Run: headless pygame with SDL's dummy video driver; simulated clock (each Clock.tick advances the game by its frame time, no real sleeping); random seed 0; keys injected as events and as key.get_pressed() state; mouse plan: one left click at the window centre at the start of phase 2, then a move to the lower-right quarter at the start of phase 3.
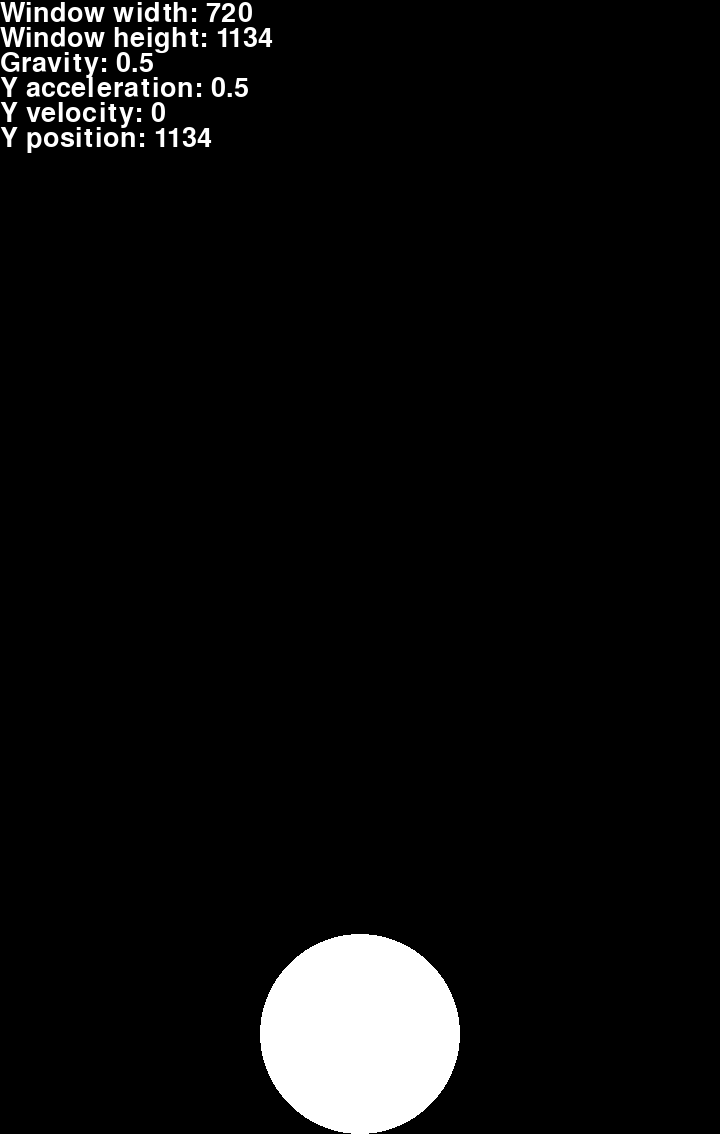
Frame 1 of 4 · flips 1–60 · no input
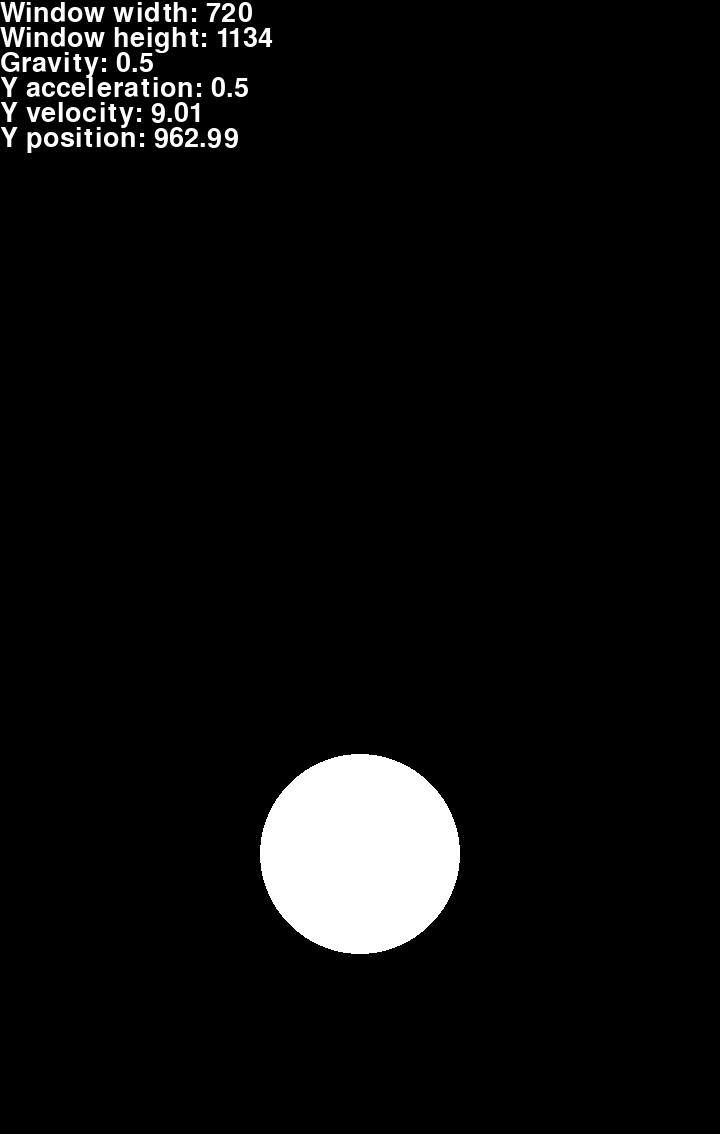
Frame 2 of 4 · flips 61–180 · clicked the window centre · tapped SPACE, RETURN · held RIGHT (→), D
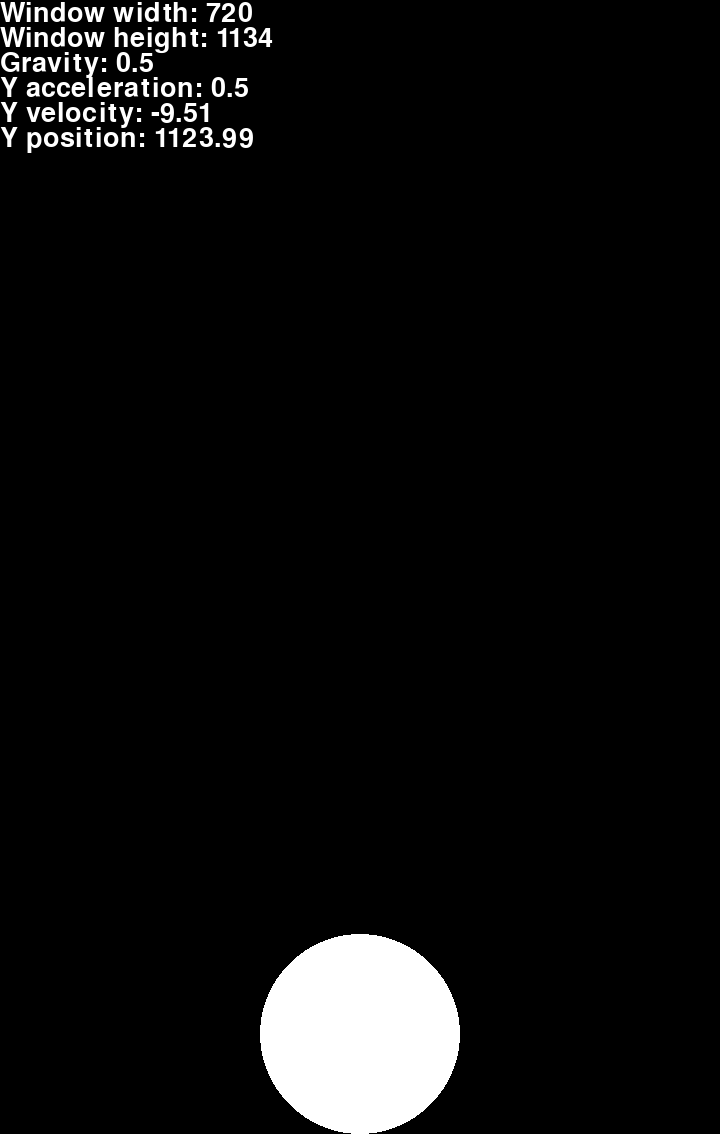
Frame 3 of 4 · flips 181–300 · moved the mouse to the lower-right quarter · held DOWN (↓), S
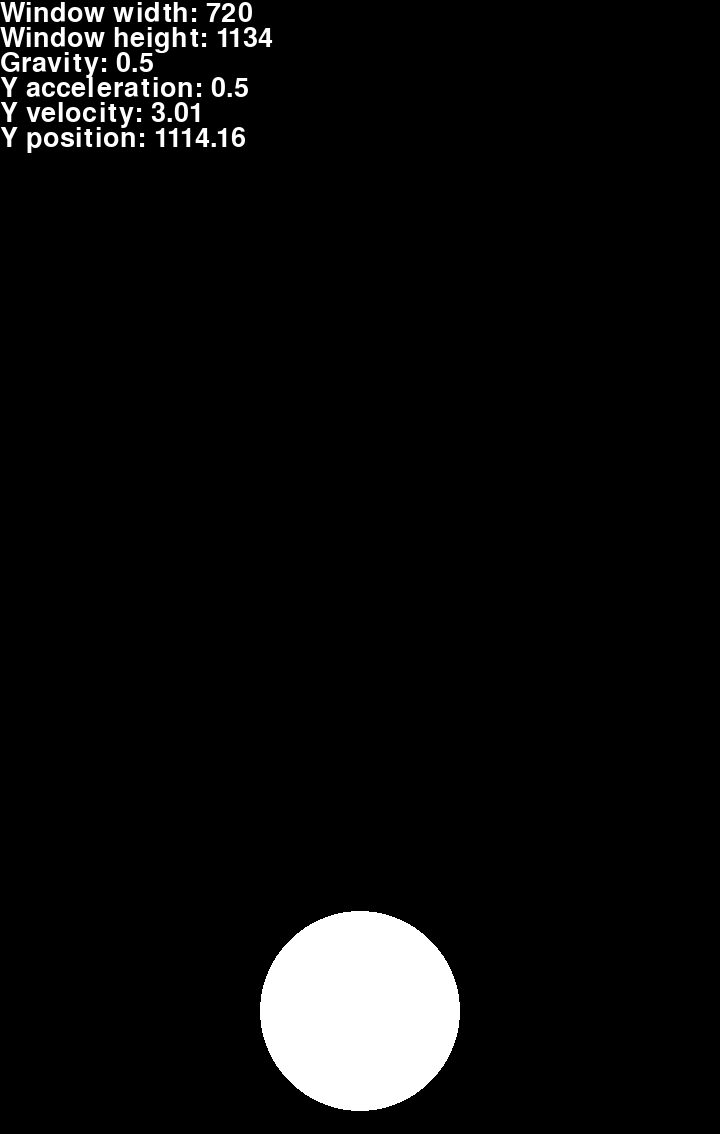
Frame 4 of 4 · flips 301–420 · held LEFT (←), A, UP (↑), W

The pygame program that drew these frames:

import pygame
import random

pygame.init()

screen = pygame.display.set_mode((720, 1134))
width, height = screen.get_size()
font = pygame.font.SysFont("", 40)

class Ball():
	def __init__(self, x, y, r):
		self.x = x
		self.y = y
		self.r = r
		self.yvel = 0
		self.yacc = gravity
		self.energy_loss = 2 #ball energy loss on ground collision
	def draw(self):
		pygame.draw.circle(screen, (255, 255, 255), (self.x, self.y), self.r)
	def move(self):
		#check if the ball is on the ground then bounce
		if self.y + self.r >= height:
			self.yvel = -(self.yvel - self.energy_loss)
		#prevents the ball from overlaping from the ground
		if (self.y + self.r) + self.yvel >= height:
			self.y = height - self.r
		else:
			self.y += self.yvel
			self.yvel += self.yacc
	#throw the ball upward equal to the value of (height - my)
	#the lower the mouse, the lower the force
	#the higher the mouse, the higher the force
	def add_yvel(self, value):
		F = (height - value) * 0.03
		self.yvel -= F

gravity = 0.5
ball_rad = 100
ball = Ball(width * 0.5, height - ball_rad, ball_rad)

def debug(antialias, font_color):
	w = font.render(f"Window width: {width}", antialias, font_color)
	h = font.render(f"Window height: {height}", antialias, font_color)
	yvel = font.render(f"Y velocity: {round(ball.yvel, 2)}", antialias, font_color)
	yacc = font.render(f"Y acceleration: {round(ball.yacc, 2)}", antialias, font_color)
	ypos = font.render(f"Y position: {round(ball.r + ball.y, 2)}", antialias, font_color)
	grav = font.render(f"Gravity: {round(gravity, 2)}", antialias, font_color)
	screen.blit(w, (0, 0))
	screen.blit(h, (0, 25))
	screen.blit(grav, (0, 50))
	screen.blit(yacc, (0, 75))
	screen.blit(yvel, (0, 100))
	screen.blit(ypos, (0, 125))

while True:
	for event in pygame.event.get():
		if event.type == pygame.QUIT:
			exit()
		elif event.type == pygame.MOUSEBUTTONUP:
			mx, my = pygame.mouse.get_pos()
			#check if mouse is inside the ball to reset the ball
			if (mx >= ball.x - ball.r and mx <= ball.x + ball.r) and (my >= ball.y - ball.r and my <= ball.y + ball.r):
				ball.y = height - ball.r
				ball.yvel = 0
			#if not, then check if the ball is on the ground then bounce
			elif ball.y + ball.r >= height:
				ball.add_yvel(my)
	
	screen.fill((0, 0, 0))
	ball.draw()
	ball.move()
	debug(True, (255, 255, 255))
	
	pygame.display.flip()
